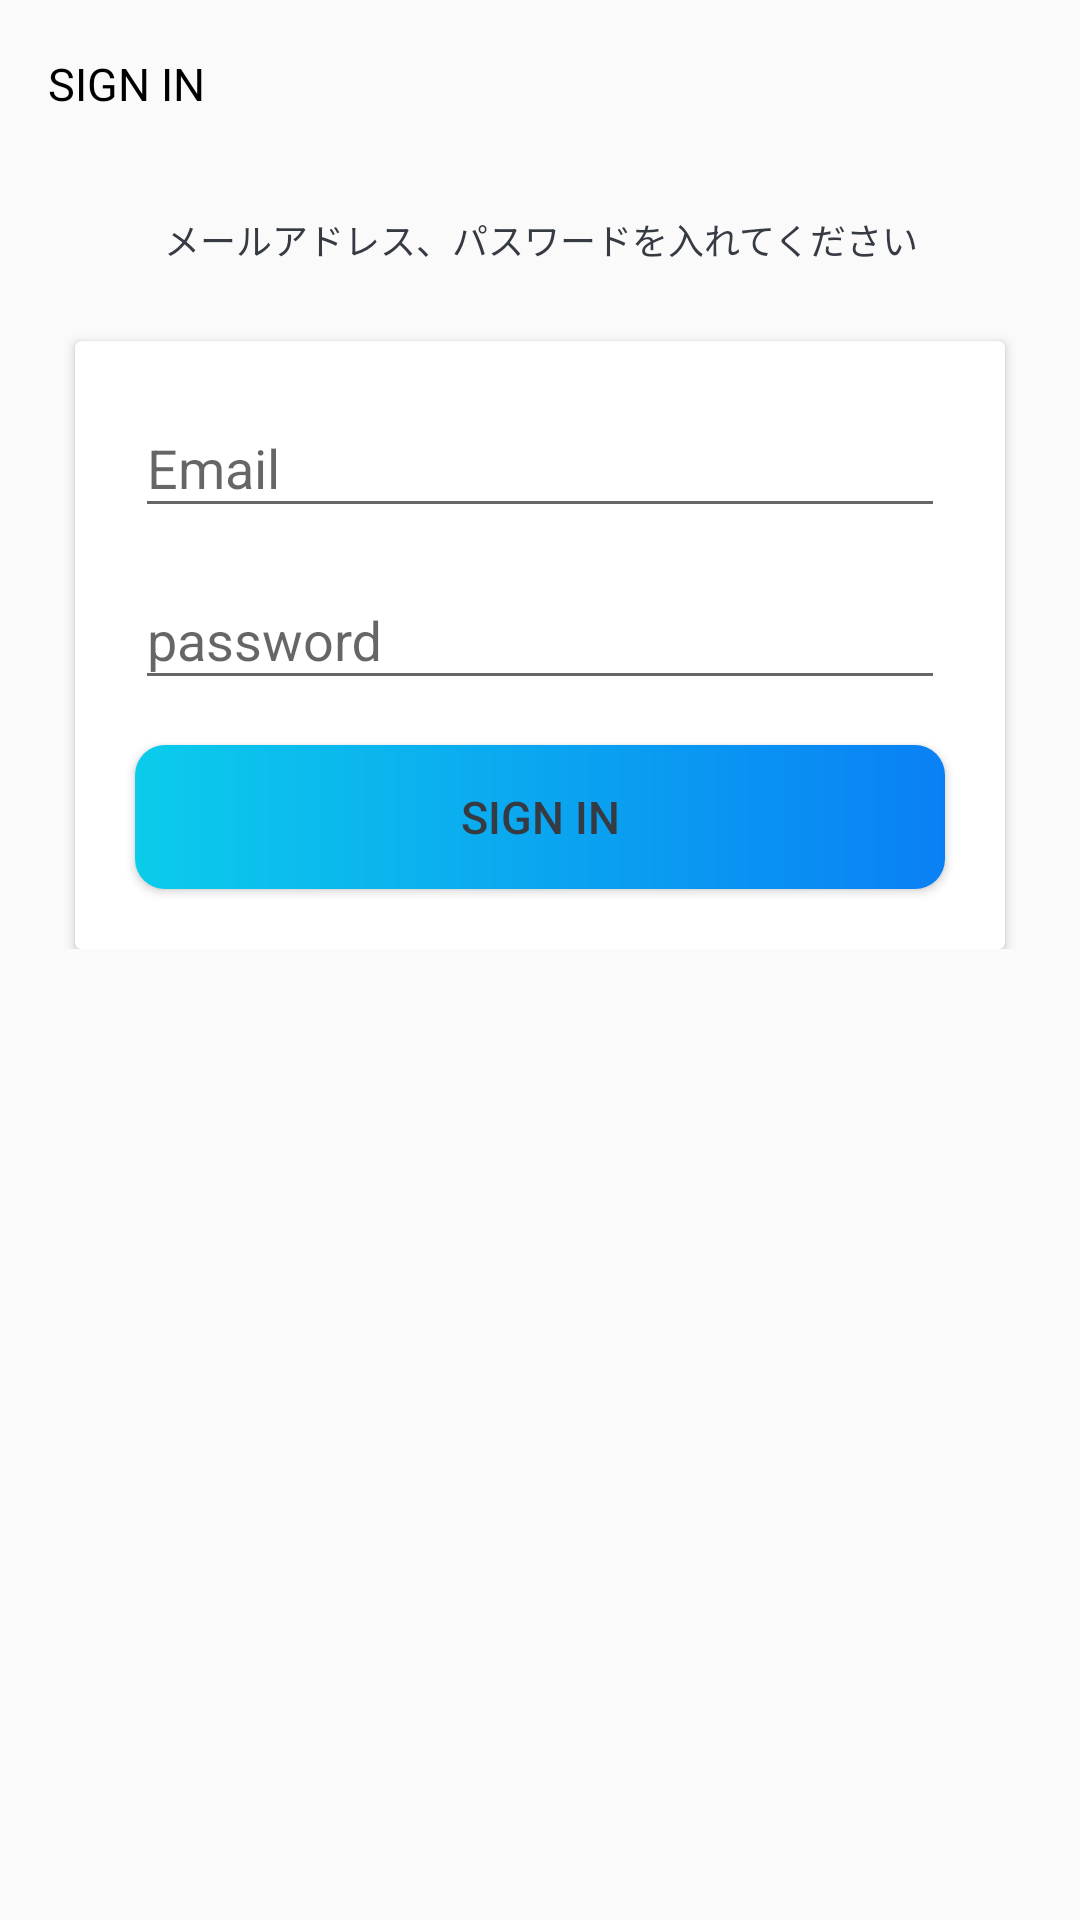

Here is an Android app screen rendered from its layout file. Give the layout XML and the strings, colors and styles it references.
<!-- AndroidManifest.xml: activity theme AppTheme.NoActionBar -->
<!-- res/layout/activity_signin.xml -->
<?xml version="1.0" encoding="utf-8"?>
<LinearLayout xmlns:android="http://schemas.android.com/apk/res/android"
    xmlns:app="http://schemas.android.com/apk/res-auto"
    xmlns:tools="http://schemas.android.com/tools"
    android:layout_width="match_parent"
    android:layout_height="match_parent"
    android:orientation="vertical"
    tools:context=".activity.SinupActivity">

    <androidx.appcompat.widget.Toolbar
        android:id="@+id/toolbar_sign_in"
        android:layout_width="match_parent"
        android:layout_height="?attr/actionBarSize">

        <TextView
            android:id="@+id/tv_title"
            android:layout_width="match_parent"
            android:layout_height="match_parent"
            android:gravity="center_vertical"
            android:text="@string/sign_in_title"
            android:textSize="@dimen/action_bar_title_text_size"
            android:textColor="@color/black" />

    </androidx.appcompat.widget.Toolbar>

    <LinearLayout
        android:layout_width="match_parent"
        android:layout_height="wrap_content"
        android:gravity="center"
        android:orientation="vertical">

        <TextView
            android:layout_width="match_parent"
            android:layout_height="wrap_content"
            android:gravity="center"
            android:layout_margin="15dp"
            android:text="@string/sign_in_description_text"
            android:textSize="@dimen/description_text_size"
            android:textColor="@color/primary_text_color"/>

        <androidx.cardview.widget.CardView
            android:layout_width="match_parent"
            android:layout_height="wrap_content"
            android:layout_marginTop="10dp"
            style="@style/start_card_view"
            android:elevation="@dimen/cardview_default_elevation"
            app:cardCornerRadius="@dimen/cardview_default_elevation">

            <LinearLayout
                android:layout_width="match_parent"
                android:layout_height="wrap_content"
                android:padding="10dp"
                android:orientation="vertical">

                <com.google.android.material.textfield.TextInputLayout
                    android:layout_width="match_parent"
                    android:layout_height="wrap_content"
                    android:layout_marginStart="10dp"
                    android:layout_marginBottom="5dp"
                    android:layout_marginEnd="10dp">

                    <androidx.appcompat.widget.AppCompatEditText
                        android:id="@+id/et_email"
                        android:layout_width="match_parent"
                        android:layout_height="wrap_content"
                        android:hint="@string/email"
                        android:inputType="textEmailAddress" />
                </com.google.android.material.textfield.TextInputLayout>

                <com.google.android.material.textfield.TextInputLayout
                    android:layout_width="match_parent"
                    android:layout_height="wrap_content"
                    android:layout_marginStart="10dp"
                    android:layout_marginBottom="5dp"
                    android:layout_marginEnd="10dp">

                    <androidx.appcompat.widget.AppCompatEditText
                        android:id="@+id/et_password"
                        android:layout_width="match_parent"
                        android:layout_height="wrap_content"
                        android:hint="@string/password"
                        android:inputType="textPassword" />
                </com.google.android.material.textfield.TextInputLayout>

                <androidx.appcompat.widget.AppCompatButton
                    android:id="@+id/btn_sign_up"
                    android:layout_width="match_parent"
                    android:layout_height="wrap_content"
                    android:layout_margin="10dp"
                    style="@style/intro_button"
                    android:text="@string/intro_sign_in_text"
                    android:textColor="@color/primary_text_color"
                    android:background="@drawable/shape_button_round" />

            </LinearLayout>

        </androidx.cardview.widget.CardView>


    </LinearLayout>

</LinearLayout>
<!-- resources referenced by this layout -->
<resources>
  <color name="black">#FF000000</color>
  <color name="primary_text_color">#363A43</color>
  <dimen name="action_bar_title_text_size">15dp</dimen>
  <dimen name="description_text_size">12dp</dimen>
  <!-- drawable shape_button_round (drawable) -->
  <?xml version="1.0" encoding="utf-8"?>
  <shape xmlns:android="http://schemas.android.com/apk/res/android"
      android:shape="rectangle">
  
      <gradient
          android:angle="360"
          android:startColor="#0BCCEB"
          android:endColor="#0A80F5"
          android:type="linear" />
      <corners android:radius="10dp" />
  </shape>
  <string name="email">Email</string>
  <string name="intro_sign_in_text">SIGN IN</string>
  <string name="password">password</string>
  <string name="sign_in_description_text">メールアドレス、パスワードを入れてください</string>
  <string name="sign_in_title">SIGN IN</string>
  <style name="intro_button">
          <item name="android:layout_margin">10dp</item>
          <item name="android:textSize">15dp</item>
          <item name="android:foreground">?attr/selectableItemBackground</item>
      </style>
  <style name="start_card_view">
          <item name="android:layout_marginStart">25dp</item>
          <item name="android:layout_marginEnd">25dp</item>
          <item name="android:layout_marginTop">60dp</item>
          <item name="cardCornerRadius">10dp</item>
      </style>
  <style name="AppTheme.NoActionBar">
          <item name="windowActionBar">false</item>
          <item name="windowNoTitle">true</item>
      </style>
</resources>
